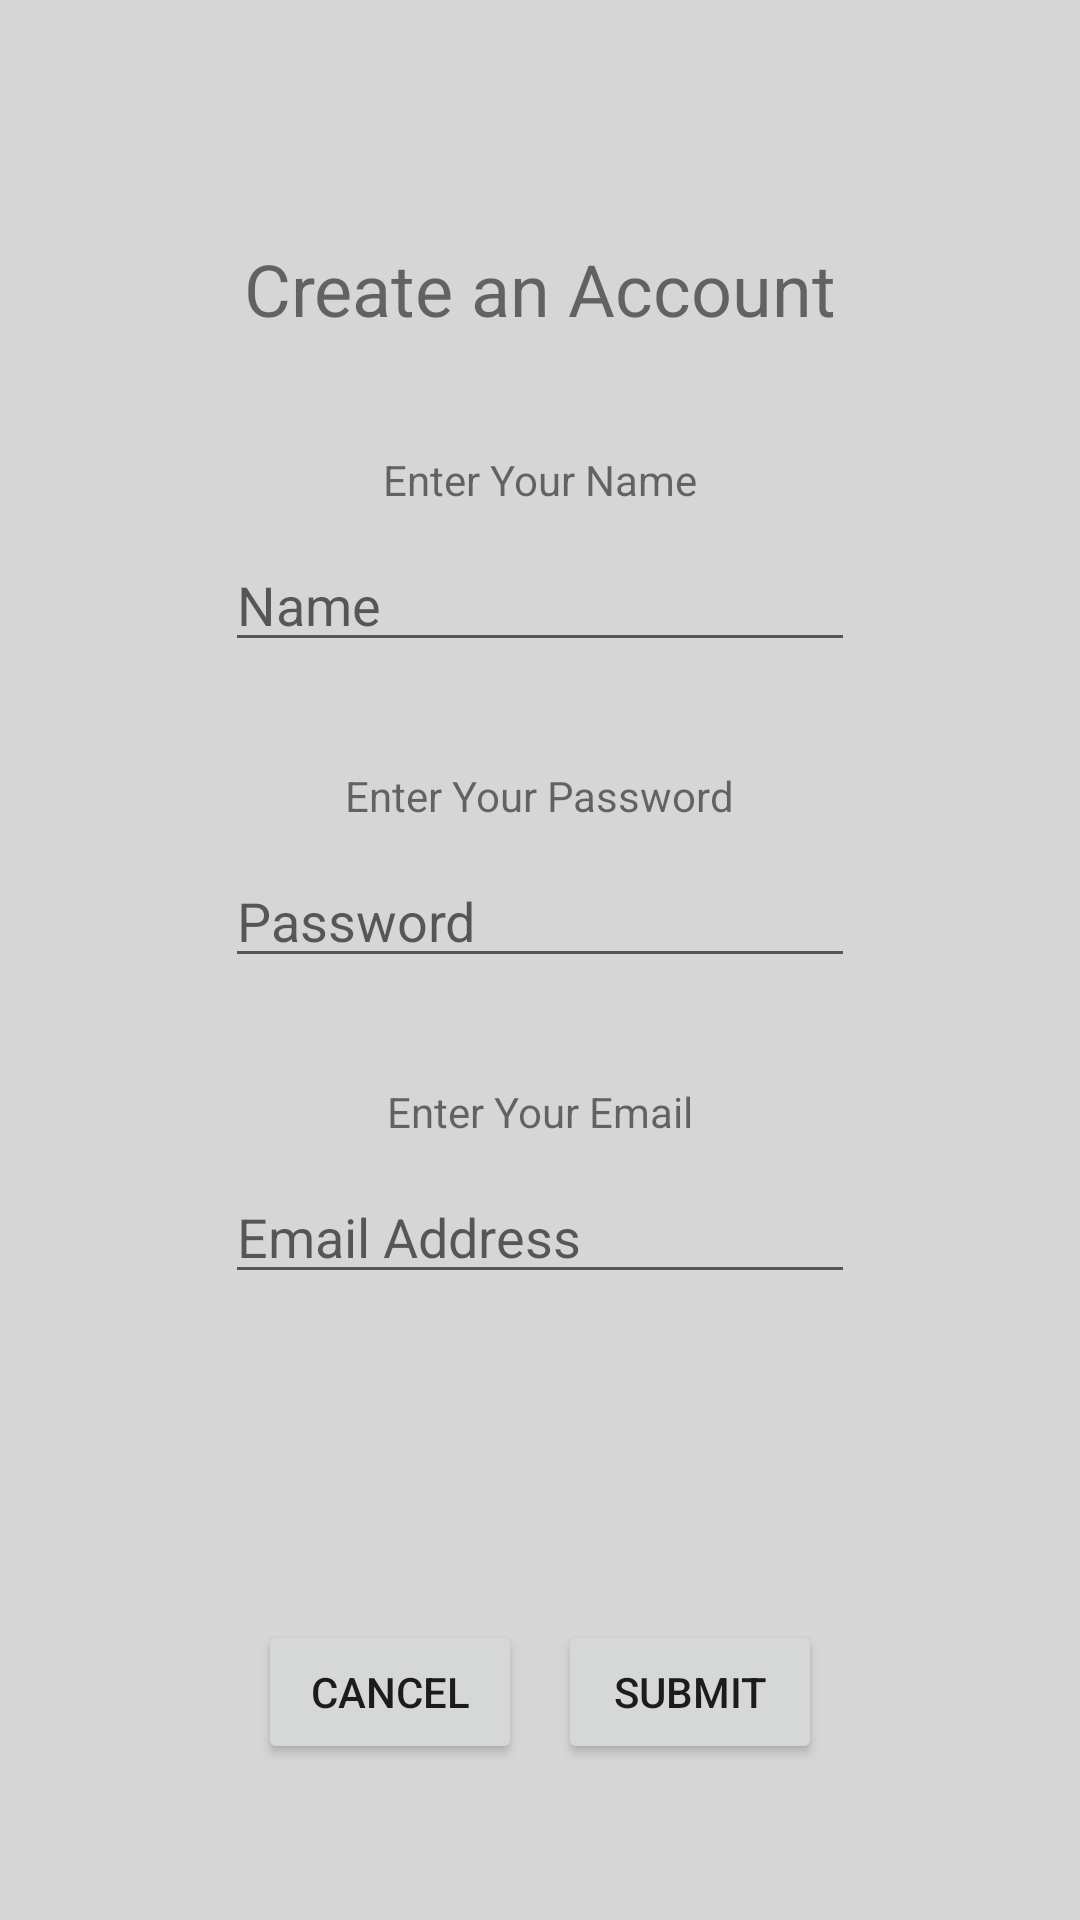

Reconstruct the res/layout file that produces this screen, plus the resources it refers to.
<!-- AndroidManifest.xml: application theme Theme.Comcore -->
<!-- res/layout/fragment_create_user.xml -->
<?xml version="1.0" encoding="utf-8"?>
<FrameLayout xmlns:android="http://schemas.android.com/apk/res/android"
    xmlns:app="http://schemas.android.com/apk/res-auto"
    xmlns:tools="http://schemas.android.com/tools"
    android:layout_width="match_parent"
    android:layout_height="match_parent"
    tools:context=".fragments.CreateUserFragment">

    <androidx.constraintlayout.widget.ConstraintLayout
        android:layout_width="match_parent"
        android:layout_height="match_parent">

        <TextView
            android:id="@+id/textView11"
            android:layout_width="wrap_content"
            android:layout_height="wrap_content"
            android:layout_marginTop="80dp"
            android:text="@string/create_user"
            android:textSize="24sp"
            app:layout_constraintEnd_toEndOf="parent"
            app:layout_constraintStart_toStartOf="parent"
            app:layout_constraintTop_toTopOf="parent" />

        <Button
            android:id="@+id/cancelButton"
            android:layout_width="wrap_content"
            android:layout_height="wrap_content"
            android:layout_marginStart="86dp"
            android:layout_marginBottom="52dp"
            android:text="@string/cancel"
            app:layout_constraintBottom_toBottomOf="parent"
            app:layout_constraintStart_toStartOf="parent" />

        <Button
            android:id="@+id/submitButton"
            android:layout_width="wrap_content"
            android:layout_height="wrap_content"
            android:layout_marginEnd="86dp"
            android:layout_marginBottom="52dp"
            android:text="@string/submit"
            app:layout_constraintBottom_toBottomOf="parent"
            app:layout_constraintEnd_toEndOf="parent" />

        <EditText
            android:id="@+id/editCUEmail"
            android:layout_width="wrap_content"
            android:layout_height="wrap_content"
            android:layout_marginStart="5dp"
            android:layout_marginTop="10dp"
            android:layout_marginEnd="5dp"
            android:autoText="false"
            android:ems="10"
            android:hint="@string/label_email"
            android:inputType="textEmailAddress"
            app:layout_constraintEnd_toEndOf="parent"
            app:layout_constraintStart_toStartOf="parent"
            app:layout_constraintTop_toBottomOf="@+id/textView15" />

        <EditText
            android:id="@+id/editCUPassword"
            android:layout_width="wrap_content"
            android:layout_height="wrap_content"
            android:layout_marginStart="5dp"
            android:layout_marginTop="10dp"
            android:layout_marginEnd="5dp"
            android:ems="10"
            android:hint="@string/label_password"
            android:inputType="textPassword"
            app:layout_constraintEnd_toEndOf="parent"
            app:layout_constraintStart_toStartOf="parent"
            app:layout_constraintTop_toBottomOf="@+id/textView13" />

        <EditText
            android:id="@+id/editCUName"
            android:layout_width="wrap_content"
            android:layout_height="wrap_content"
            android:layout_marginStart="5dp"
            android:layout_marginTop="10dp"
            android:layout_marginEnd="5dp"
            android:ems="10"
            android:hint="Name"
            android:inputType="textPersonName"
            app:layout_constraintEnd_toEndOf="parent"
            app:layout_constraintStart_toStartOf="parent"
            app:layout_constraintTop_toBottomOf="@+id/textView12" />

        <TextView
            android:id="@+id/textView12"
            android:layout_width="wrap_content"
            android:layout_height="wrap_content"
            android:layout_marginStart="5dp"
            android:layout_marginTop="38dp"
            android:layout_marginEnd="5dp"
            android:text="@string/label_cu_name"
            app:layout_constraintEnd_toEndOf="parent"
            app:layout_constraintStart_toStartOf="parent"
            app:layout_constraintTop_toBottomOf="@+id/textView11" />

        <TextView
            android:id="@+id/textView13"
            android:layout_width="wrap_content"
            android:layout_height="wrap_content"
            android:layout_marginStart="5dp"
            android:layout_marginTop="35dp"
            android:layout_marginEnd="5dp"
            android:text="@string/label_cu_password"
            app:layout_constraintEnd_toEndOf="parent"
            app:layout_constraintStart_toStartOf="parent"
            app:layout_constraintTop_toBottomOf="@+id/editCUName" />

        <TextView
            android:id="@+id/textView15"
            android:layout_width="wrap_content"
            android:layout_height="wrap_content"
            android:layout_marginStart="5dp"
            android:layout_marginTop="35dp"
            android:layout_marginEnd="5dp"
            android:text="@string/label_cu_email"
            app:layout_constraintEnd_toEndOf="parent"
            app:layout_constraintStart_toStartOf="parent"
            app:layout_constraintTop_toBottomOf="@+id/editCUPassword" />
    </androidx.constraintlayout.widget.ConstraintLayout>

</FrameLayout>
<!-- resources referenced by this layout -->
<resources>
  <string name="cancel">Cancel</string>
  <string name="create_user">Create an Account</string>
  <string name="label_cu_email">Enter Your Email</string>
  <string name="label_cu_name">Enter Your Name</string>
  <string name="label_cu_password">Enter Your Password</string>
  <string name="label_email">Email Address</string>
  <string name="label_password">Password</string>
  <string name="submit">Submit</string>
  <style name="Theme.Comcore" parent="Theme.MaterialComponents.DayNight.NoActionBar">
          
          <item name="colorPrimary">@color/primary</item>
          <item name="colorPrimaryVariant">@color/primary_d1</item>
          <item name="colorOnPrimary">@color/white</item>
          
          <item name="colorSecondary">@color/secondary</item>
          <item name="colorSecondaryVariant">@color/secondary_d1</item>
          <item name="colorOnSecondary">@color/black</item>
          
          <item name="android:statusBarColor" tools:targetApi="l">?attr/colorPrimaryVariant</item>
          
  
          <item name="android:colorBackground" tools:targetApi="l">?attr/colorSecondary</item>
          <item name="android:toolbarStyle" tools:targetApi="l">?attr/colorPrimary</item>
          <item name="toolbarStyle">@style/Widget.AppCompat.Toolbar</item>
      </style>
  <color name="primary">#428045</color>
  <color name="primary_d1">#2A552C</color>
  <color name="white">#FFFFFFFF</color>
  <color name="secondary">#D6D6D6</color>
  <color name="secondary_d1">#AAAAAA</color>
  <color name="black">#FF000000</color>
  <style name="Widget.AppCompat.Toolbar" parent="Widget.MaterialComponents.Toolbar">
          <item name="android:background">@color/primary</item>
          <item name="android:padding">5dp</item>
      </style>
</resources>
